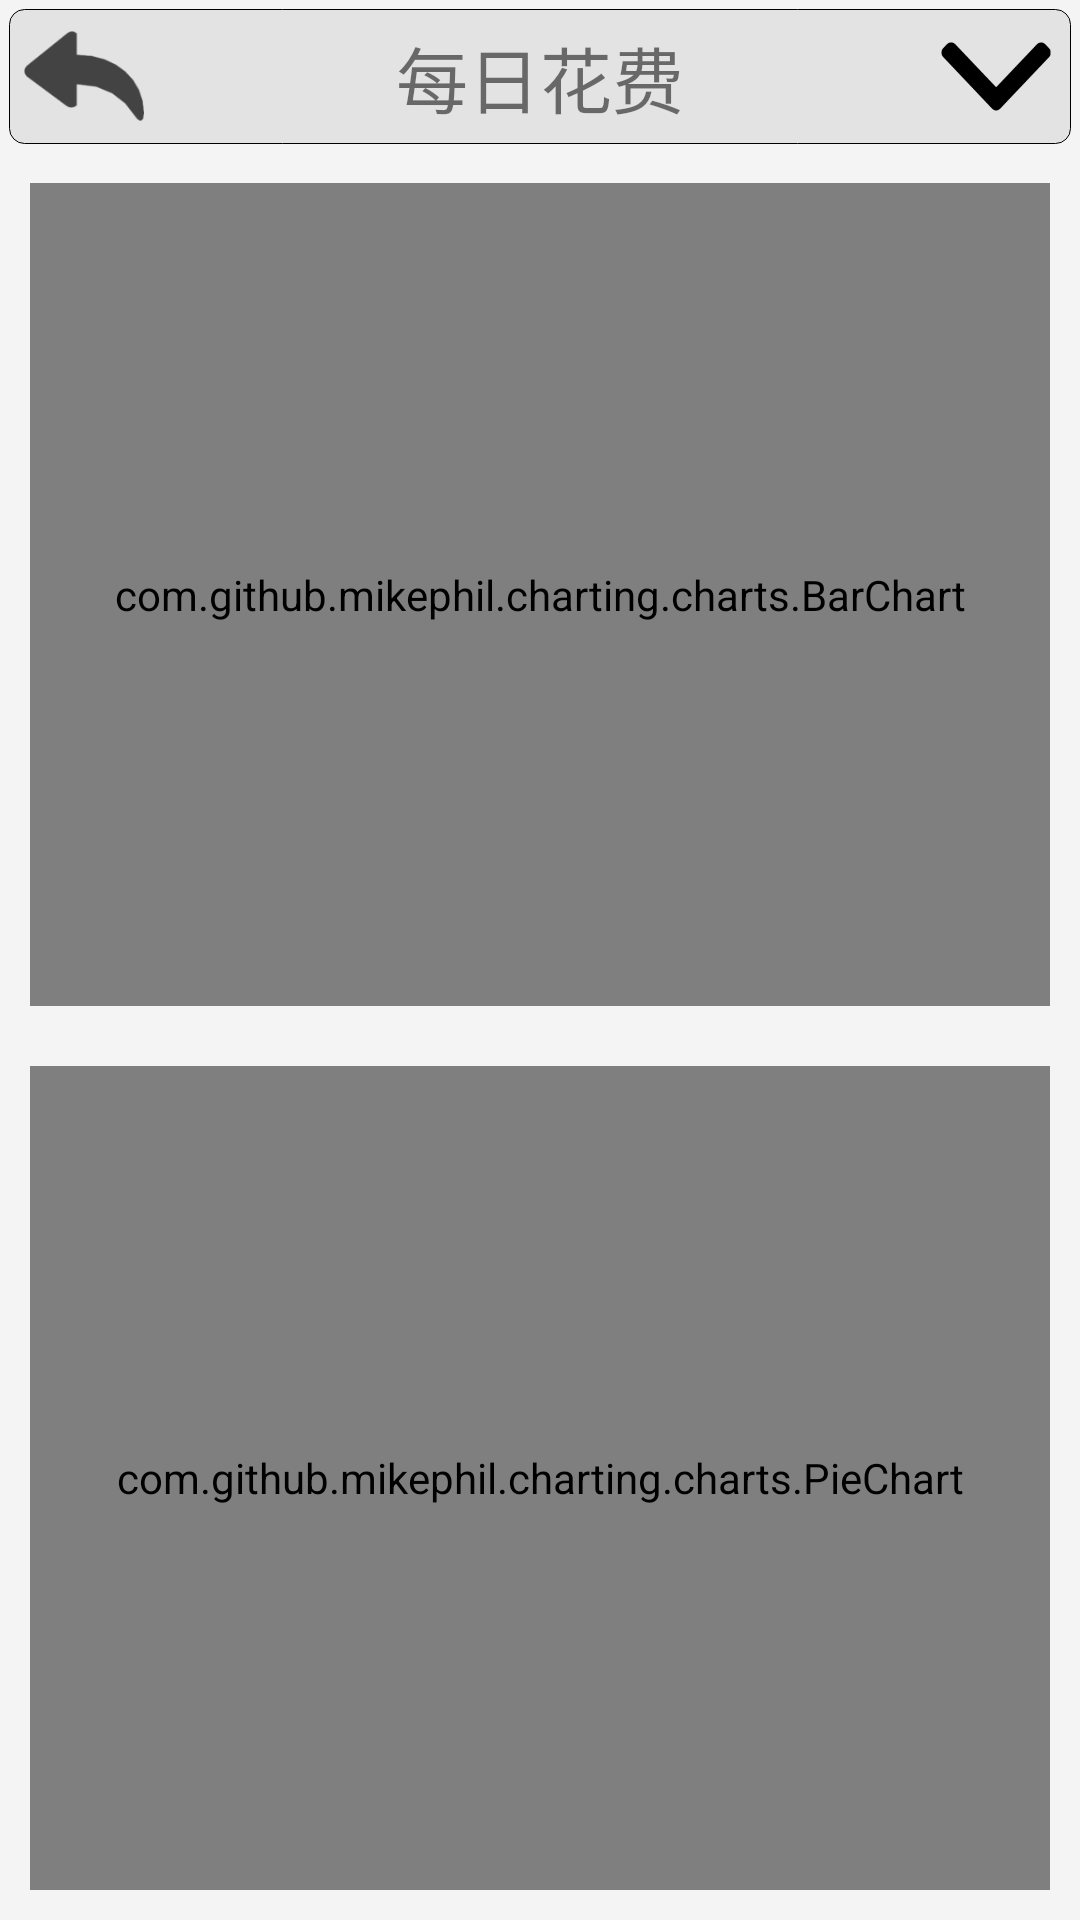

Reconstruct the res/layout file that produces this screen, plus the resources it refers to.
<!-- AndroidManifest.xml: application theme AppTheme -->
<!-- res/layout/activity_chart.xml -->
<?xml version="1.0" encoding="utf-8"?>
<LinearLayout xmlns:android="http://schemas.android.com/apk/res/android"
    android:orientation="vertical"
    android:layout_width="match_parent"
    android:layout_height="match_parent"
    android:background="@color/main_background">

    <include layout="@layout/title_chart"/>

    <com.github.mikephil.charting.charts.BarChart
        android:id="@+id/bar_chart"
        android:layout_width="match_parent"
        android:layout_height="0dp"
        android:layout_weight="1"
        android:background="#ffffff"
        android:layout_margin="10dp"/>
    <com.github.mikephil.charting.charts.PieChart
        android:id="@+id/pie_chart"
        android:layout_width="match_parent"
        android:layout_height="0dp"
        android:layout_weight="1"
        android:background="#ffffff"
        android:layout_margin="10dp"/>

</LinearLayout>
<!-- res/layout/title_chart.xml (included above) -->
<?xml version="1.0" encoding="utf-8"?>
<LinearLayout xmlns:android="http://schemas.android.com/apk/res/android"
    android:layout_width="match_parent"
    android:layout_height="wrap_content"
    android:layout_margin="3dp"
    android:background="@drawable/title_layout"
    >

    <Button
        android:id="@+id/chart_backward"
        android:layout_width="40dp"
        android:layout_height="30dp"
        android:layout_gravity="center"
        android:layout_margin="5dp"
        android:background="@drawable/backward"/>

    <TextView
        android:id="@+id/chart_title"
        android:layout_width="0dp"
        android:layout_height="wrap_content"
        android:layout_gravity="center"
        android:layout_weight="1"
        android:gravity="center"
        android:layout_margin="5dp"
        android:text="每日花费"
        android:textSize="24sp" />

    <Button
        android:id="@+id/chart_kind"
        android:layout_width="40dp"
        android:layout_height="25dp"
        android:layout_gravity="center"
        android:layout_margin="5dp"
        android:background="@drawable/down"/>

</LinearLayout>
<!-- resources referenced by this layout -->
<resources>
  <color name="main_background">#f4f4f4</color>
  <!-- drawable backward: png bitmap (drawable, 3140 bytes) -->
  <!-- drawable down: png bitmap (drawable, 2848 bytes) -->
  <!-- drawable title_layout (drawable) -->
  <?xml version="1.0" encoding="utf-8"?>
  <shape xmlns:android="http://schemas.android.com/apk/res/android">
      <solid android:color="@color/title_background"/>
      <stroke
          android:width="0.03dp"
          android:color="@color/black" />
      <corners
          android:topLeftRadius="5dp"
          android:topRightRadius="5dp"
          android:bottomRightRadius="5dp"
          android:bottomLeftRadius="5dp"
          />
  </shape>
  <style name="AppTheme" parent="Theme.AppCompat.Light.NoActionBar">
          
          <item name="colorPrimary">@color/colorPrimary</item>
          <item name="colorPrimaryDark">@color/colorPrimaryDark</item>
          <item name="colorAccent">@color/colorAccent</item>
          
          
      </style>
  <color name="title_background">#e3e3e3</color>
  <color name="black">#000000</color>
  <color name="colorPrimary">@color/black</color>
  <color name="colorPrimaryDark">@color/black</color>
  <color name="colorAccent">#FF4081</color>
</resources>
